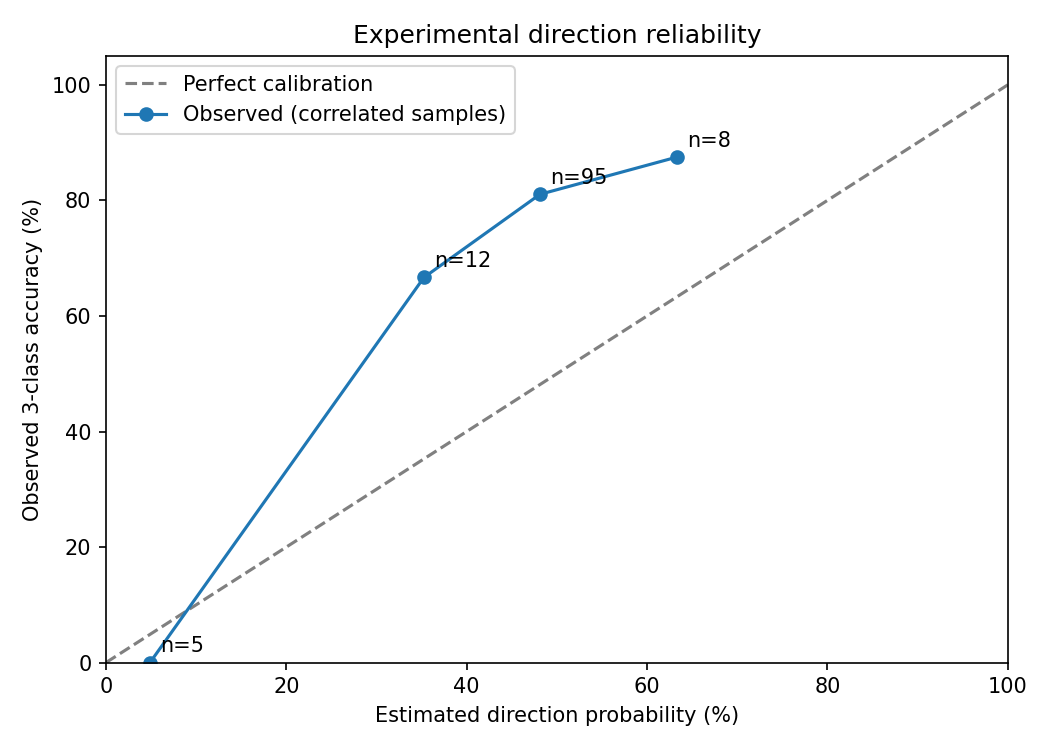

The data file committed next to this chart (first rows):
confidence_bin, n, mean_confidence_pct, accuracy
(-0.001, 20.0], 5, 4.88, 0.0
(20.0, 40.0], 12, 35.26, 0.6667
(40.0, 60.0], 95, 48.12, 0.8105
(60.0, 80.0], 8, 63.31, 0.875
